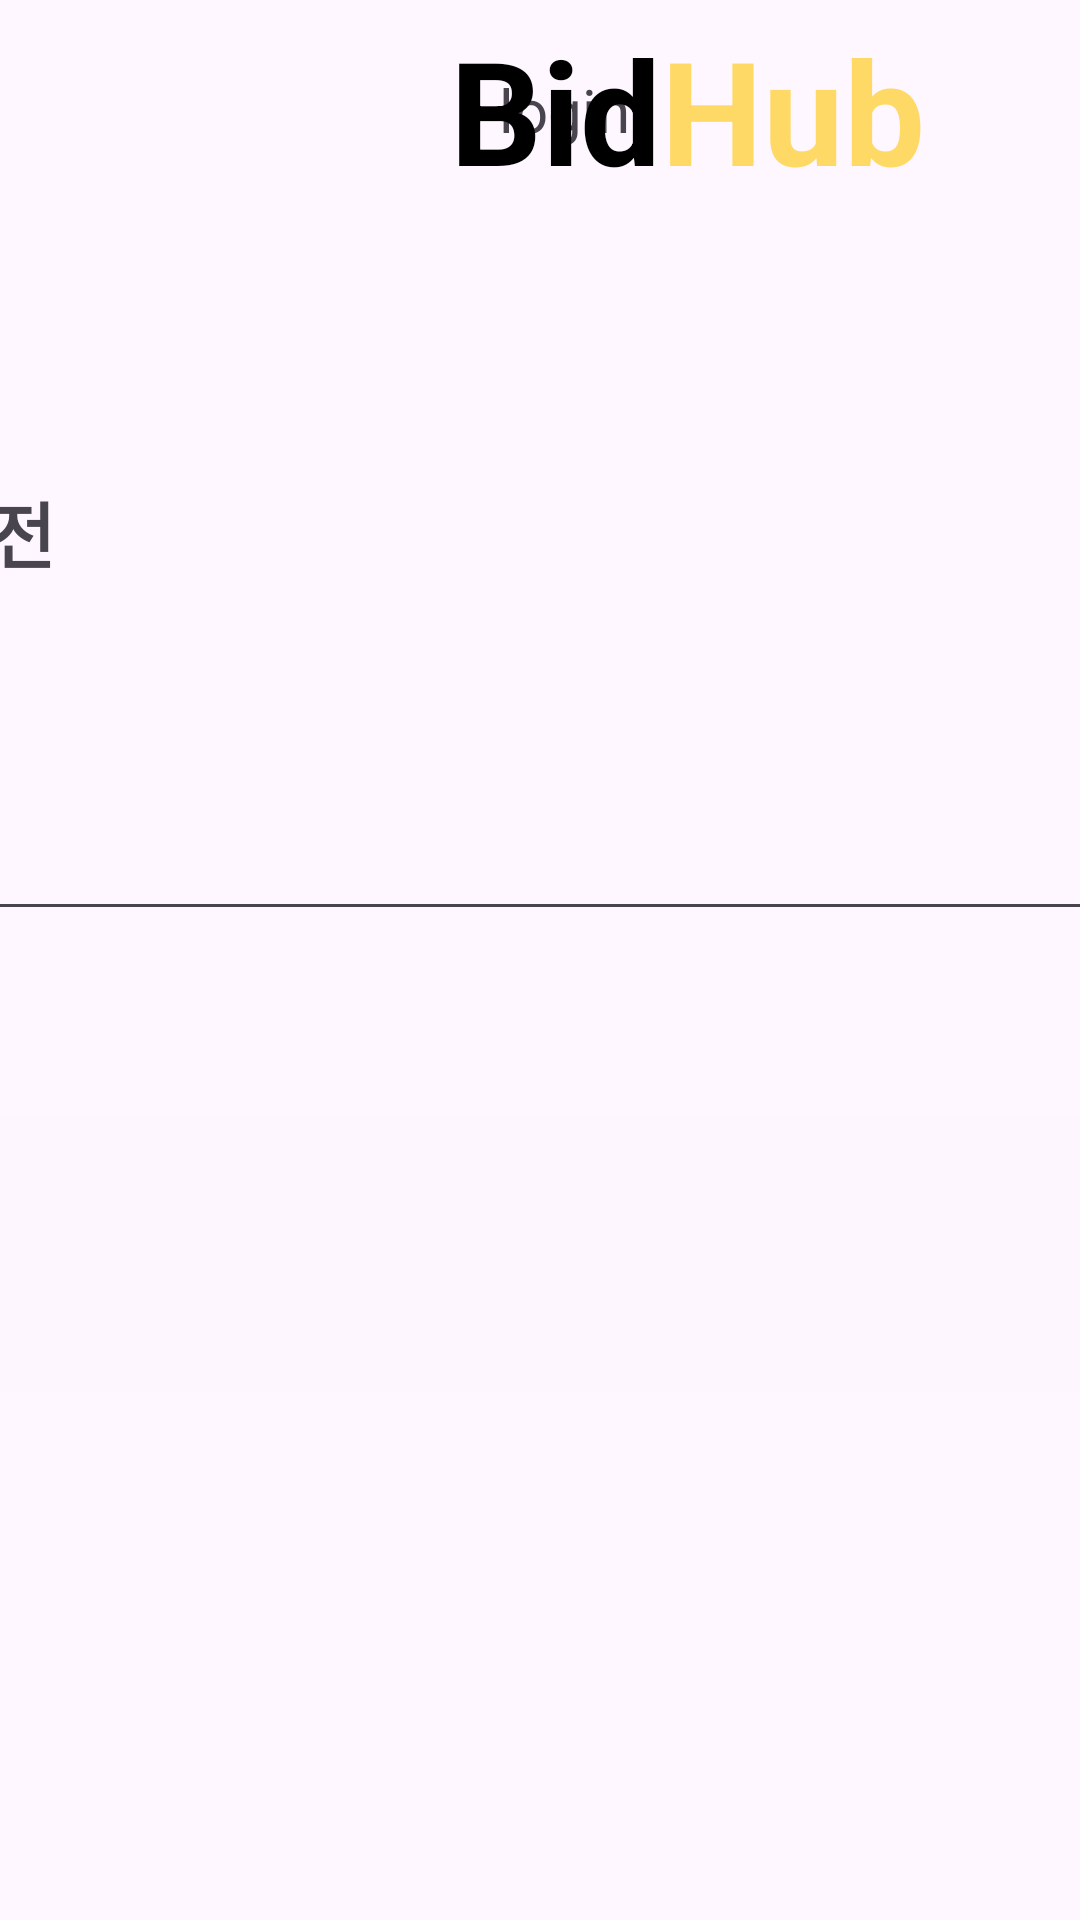

Here is an Android app screen rendered from its layout file. Give the layout XML and the strings, colors and styles it references.
<!-- AndroidManifest.xml: application theme Theme.BidHubAndroid -->
<!-- res/layout/fragment_recharge.xml -->
<?xml version="1.0" encoding="utf-8"?>
<androidx.constraintlayout.widget.ConstraintLayout xmlns:android="http://schemas.android.com/apk/res/android"
    xmlns:app="http://schemas.android.com/apk/res-auto"
    xmlns:tools="http://schemas.android.com/tools"
    android:layout_width="match_parent"
    android:layout_height="match_parent"
    android:visibility="visible"
    tools:context=".member.RechargeFragment">

    <include
        android:id="@+id/navi"
        layout="@layout/fragment_navbar"
        android:layout_width="0dp"
        android:layout_height="wrap_content"
        android:visibility="visible"
        app:layout_constraintEnd_toEndOf="parent"
        app:layout_constraintStart_toStartOf="parent"
        app:layout_constraintTop_toTopOf="parent" />

    <androidx.core.widget.NestedScrollView
        android:id="@+id/paymentView"
        android:layout_width="0dp"
        android:layout_height="wrap_content"
        android:fillViewport="true"
        android:visibility="gone"
        app:layout_constraintBottom_toBottomOf="parent"
        app:layout_constraintEnd_toEndOf="parent"
        app:layout_constraintStart_toStartOf="parent"
        app:layout_constraintTop_toBottomOf="@id/navi">

        <LinearLayout
            android:id="@+id/paymentLayout"
            android:layout_width="match_parent"
            android:layout_height="wrap_content"
            android:orientation="vertical"
            android:visibility="visible"
            app:layout_editor_absoluteX="0dp"
            app:layout_editor_absoluteY="0dp">

            <com.tosspayments.paymentsdk.view.PaymentMethod
                android:id="@+id/payment_widget"
                android:layout_width="match_parent"
                android:layout_height="wrap_content"
                android:layout_marginTop="8dp" />

            <com.tosspayments.paymentsdk.view.Agreement
                android:id="@+id/agreement_widget"
                android:layout_width="match_parent"
                android:layout_height="wrap_content" />

            <Button
                android:id="@+id/pay_button"
                android:layout_width="wrap_content"
                android:layout_height="64dp"
                android:text="button3"
                app:layout_constraintBottom_toBottomOf="parent"
                app:layout_constraintHorizontal_bias="0.0"
                app:layout_constraintLeft_toLeftOf="parent"
                app:layout_constraintRight_toRightOf="parent"
                app:layout_constraintTop_toTopOf="parent"
                app:layout_constraintVertical_bias="0.738" />
        </LinearLayout>
    </androidx.core.widget.NestedScrollView>

    <LinearLayout
        android:id="@+id/rechargelayout"
        android:layout_width="556dp"
        android:layout_height="394dp"
        android:orientation="vertical"
        android:paddingBottom="0dp"
        app:layout_constraintBottom_toBottomOf="parent"
        app:layout_constraintEnd_toEndOf="parent"
        app:layout_constraintStart_toStartOf="parent"
        app:layout_constraintTop_toBottomOf="@+id/navi">

        <TextView
            android:id="@+id/textView"
            android:layout_width="match_parent"
            android:layout_height="wrap_content"
            android:layout_marginBottom="32dp"
            android:text="포인트 충전"
            android:textSize="24sp"
            android:textStyle="bold" />


        <TextView
            android:id="@+id/textView3"
            android:layout_width="match_parent"
            android:layout_height="wrap_content"
            android:text="금액 입력" />

        <EditText
            android:id="@+id/point"
            android:layout_width="match_parent"
            android:layout_height="63dp"
            android:layout_marginBottom="32dp"
            android:ems="10"
            android:hint="금액"
            android:inputType="number" />

        <TextView
            android:id="@+id/textView2"
            android:layout_width="match_parent"
            android:layout_height="wrap_content"
            android:text="결제수단"
            android:textSize="20sp" />

        <LinearLayout
            android:layout_width="552dp"
            android:layout_height="92dp"
            android:layout_marginBottom="320dp"
            android:background="#FDF6FE"
            android:orientation="horizontal">

            <ImageView
                android:id="@+id/toss"
                android:layout_width="wrap_content"
                android:layout_height="95dp"
                android:background="#FDF6FE"
                android:contentDescription="@string/toss"
                android:src="@drawable/toss_logo_primary" />

        </LinearLayout>

    </LinearLayout>

</androidx.constraintlayout.widget.ConstraintLayout>
<!-- res/layout/fragment_navbar.xml (included above) -->
<?xml version="1.0" encoding="utf-8"?>
<androidx.constraintlayout.widget.ConstraintLayout xmlns:android="http://schemas.android.com/apk/res/android"
    xmlns:app="http://schemas.android.com/apk/res-auto"
    xmlns:tools="http://schemas.android.com/tools"
    android:layout_width="match_parent"
    android:layout_height="wrap_content"
    tools:context=".navbar.NavbarFragment">

    <LinearLayout
        android:id="@+id/loginBox"
        android:layout_width="0dp"
        android:layout_height="wrap_content"
        android:layout_marginEnd="150dp"
        android:orientation="horizontal"
        android:visibility="visible"
        app:layout_constraintBottom_toBottomOf="parent"
        app:layout_constraintEnd_toEndOf="parent"
        app:layout_constraintTop_toTopOf="parent">

        <TextView
            android:id="@+id/regist"
            android:layout_width="wrap_content"
            android:layout_height="wrap_content"
            android:layout_marginRight="45dp"
            android:layout_weight="0"
            android:text="경매 등록"
            android:textSize="20sp"
            android:visibility="gone" />

        <TextView
            android:id="@+id/loginBtn"
            android:layout_width="wrap_content"
            android:layout_height="wrap_content"
            android:layout_weight="0"
            android:gravity="center|center_horizontal|center_vertical"
            android:text="login"
            android:textSize="20sp"
            android:visibility="visible" />
    </LinearLayout>

    <LinearLayout
        android:id="@+id/BidHub"
        android:layout_width="wrap_content"
        android:layout_height="73dp"
        android:layout_marginStart="150dp"
        android:gravity="center_vertical"
        android:orientation="horizontal"
        android:visibility="visible"
        app:layout_constraintBottom_toBottomOf="parent"
        app:layout_constraintStart_toStartOf="parent"
        app:layout_constraintTop_toTopOf="parent">

        <TextView
            android:id="@+id/Bid"
            android:layout_width="wrap_content"
            android:layout_height="wrap_content"
            android:layout_weight="0"
            android:text="Bid"
            android:textAlignment="center"
            android:textColor="#000000"
            android:textSize="48sp"
            android:textStyle="bold"
            android:visibility="visible" />

        <TextView
            android:id="@+id/Hub"
            android:layout_width="wrap_content"
            android:layout_height="wrap_content"
            android:layout_weight="0"
            android:text="Hub"
            android:textColor="#FFD966"
            android:textSize="48sp"
            android:textStyle="bold"
            android:visibility="visible" />
    </LinearLayout>
</androidx.constraintlayout.widget.ConstraintLayout>
<!-- resources referenced by this layout -->
<resources>
  <string name="toss">toss</string>
  <style name="Theme.BidHubAndroid" parent="Base.Theme.BidHubAndroid">
  
  
  
  
  
  
  
      </style>
  <style name="Base.Theme.BidHubAndroid" parent="Theme.Material3.DayNight.NoActionBar">
          
          
      </style>
</resources>
